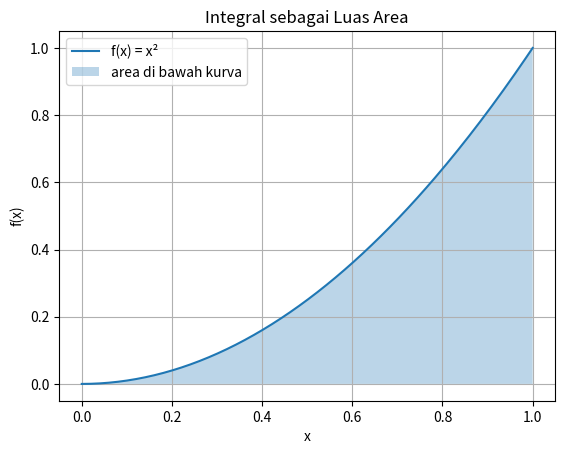

Write Python code to recreate this figure. (Note: this script raises an exception after producing the figure.)
def f(x):
    return x ** 2


def integral_numerik(f, a, b, n=1000):
    lebar = (b - a) / n
    total = 0

    for i in range(n):
        x = a + i * lebar
        total += f(x) * lebar

    return total


integral_numerik(f, 0, 1)

for n in [10, 100, 1000, 10000]:
    print(n, integral_numerik(f, 0, 1, n))

import numpy as np

x_values = np.linspace(0, 1, 1000)
y_values = x_values ** 2

np.trapezoid(y_values, x_values)

import matplotlib.pyplot as plt

x_values = np.linspace(0, 1, 200)
y_values = x_values ** 2

plt.plot(x_values, y_values, label='f(x) = x²')
plt.fill_between(x_values, y_values, alpha=0.3, label='area di bawah kurva')
plt.title('Integral sebagai Luas Area')
plt.xlabel('x')
plt.ylabel('f(x)')
plt.grid(True)
plt.legend()
plt.show()

import sympy as sp

x = sp.Symbol('x')
sp.integrate(x**2, (x, 0, 1))
